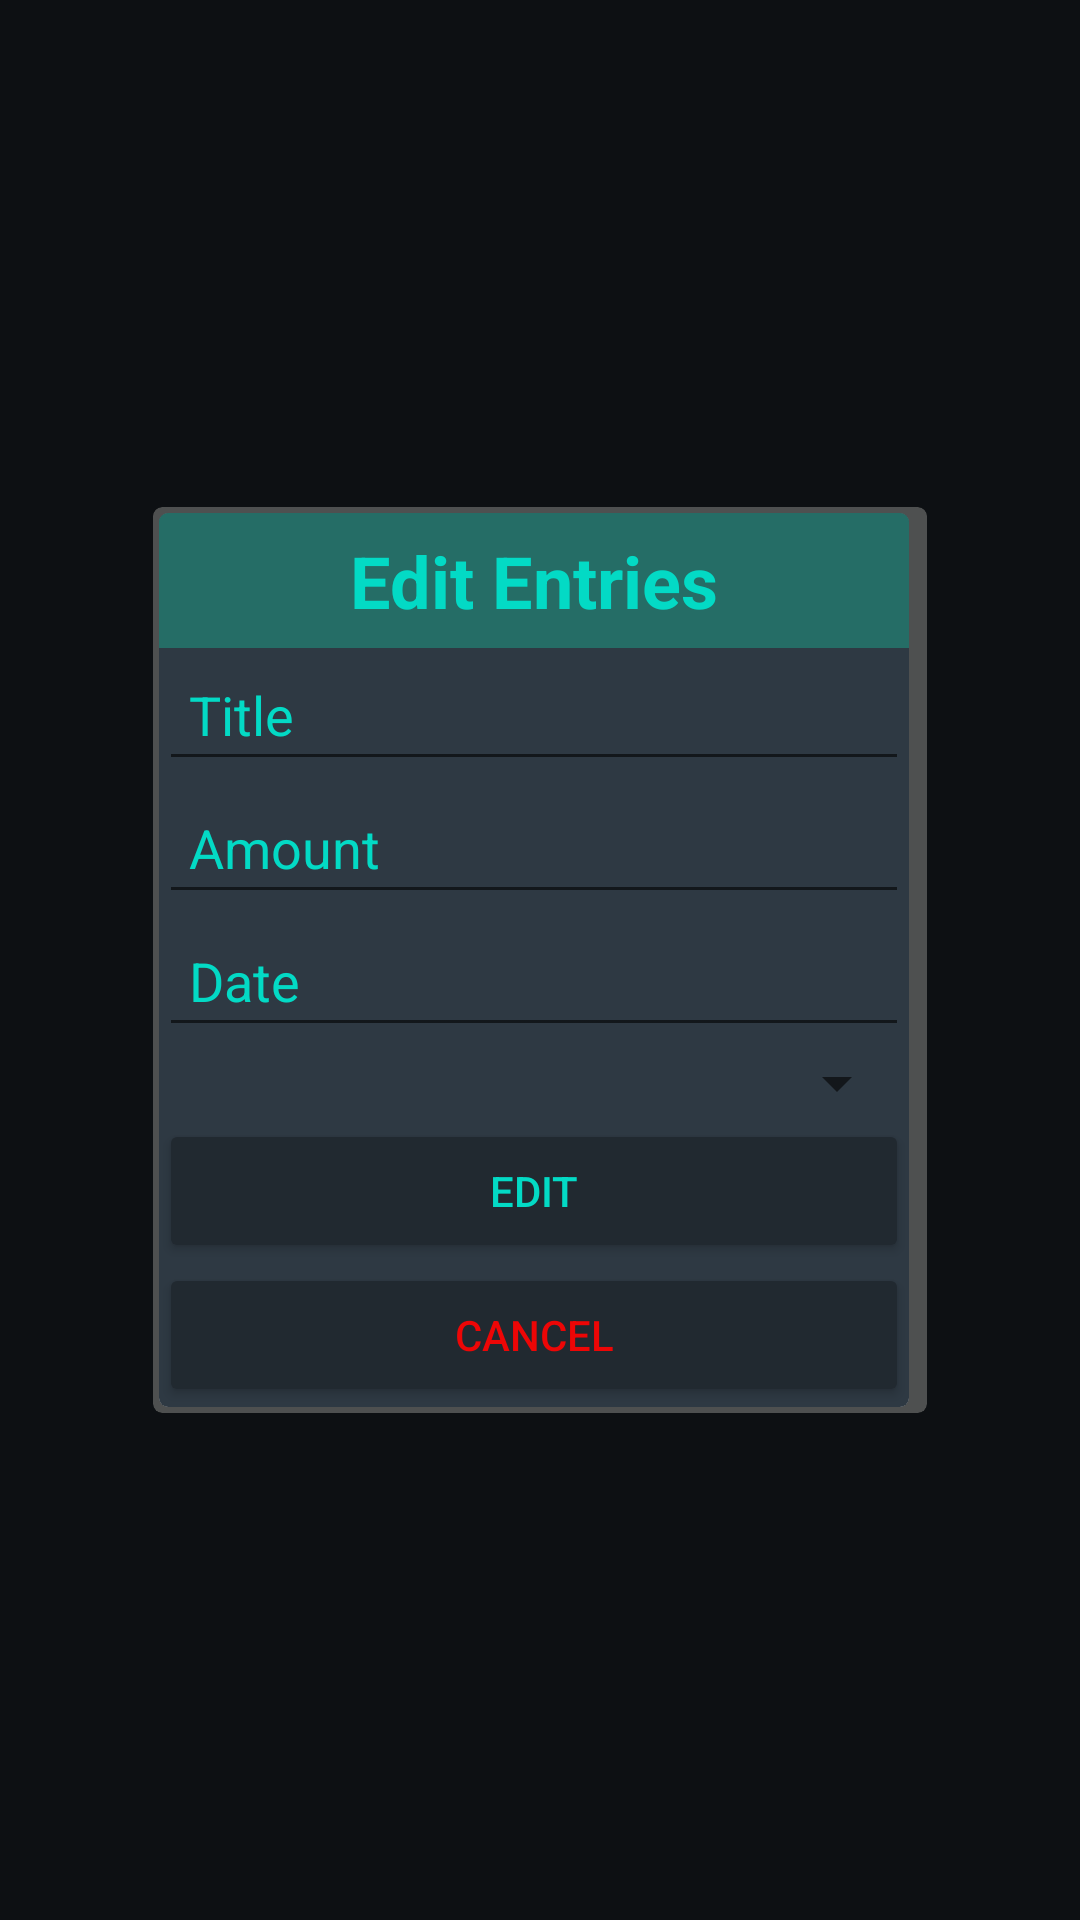

Layout XML and referenced resources for this Android screen:
<!-- AndroidManifest.xml: application theme Theme.BudgetApp -->
<!-- res/layout/activity_edit_entries.xml -->
<?xml version="1.0" encoding="utf-8"?>
<androidx.constraintlayout.widget.ConstraintLayout
    xmlns:android="http://schemas.android.com/apk/res/android"
    xmlns:app="http://schemas.android.com/apk/res-auto"
    xmlns:tools="http://schemas.android.com/tools"
    android:id="@+id/popup_window_background"
    android:layout_width="match_parent"
    android:layout_height="match_parent"
    tools:context=".EditEntries"
    android:background="?backgroundColor"
    android:padding="10dp">


    <androidx.cardview.widget.CardView
        android:id="@+id/popup_window_view_with_border"
        android:layout_width="258dp"
        android:layout_height="wrap_content"
        android:layout_centerHorizontal="true"
        android:layout_centerVertical="true"
        app:cardBackgroundColor="@color/light_grey"
        app:cardCornerRadius="3dp"
        app:cardElevation="0dp"
        app:cardMaxElevation="0dp"
        app:cardPreventCornerOverlap="false"
        app:layout_constraintBottom_toBottomOf="parent"
        app:layout_constraintLeft_toLeftOf="parent"
        app:layout_constraintRight_toRightOf="parent"
        app:layout_constraintTop_toTopOf="parent">

        <androidx.cardview.widget.CardView
            android:id="@+id/popup_window_view"
            android:layout_width="wrap_content"
            android:layout_height="wrap_content"
            android:layout_centerInParent="true"
            android:layout_margin="2dp"
            app:cardBackgroundColor="@android:color/white"
            app:cardCornerRadius="3dp"
            app:cardElevation="0dp"
            app:cardMaxElevation="0dp"
            app:cardPreventCornerOverlap="false">

            <androidx.constraintlayout.widget.ConstraintLayout
                android:id="@+id/popup_window_background_container"
                android:layout_width="250dp"
                android:layout_height="wrap_content"
                android:layout_centerInParent="true"
                android:background="?windowColor"
                android:minHeight="170dp">

                <androidx.appcompat.widget.AppCompatTextView
                    android:id="@+id/popup_window_title"
                    android:layout_width="match_parent"
                    android:layout_height="45dp"
                    android:background="?titleColor"
                    android:gravity="center"
                    android:text="Edit Entries"
                    android:textAlignment="center"
                    android:textColor="?textColor"
                    android:textSize="20sp"
                    android:textStyle="bold"
                    app:autoSizeMaxTextSize="24dp"
                    app:autoSizeTextType="uniform"
                    tools:ignore="MissingConstraints" />

                <androidx.constraintlayout.widget.ConstraintLayout
                    android:layout_width="match_parent"
                    android:layout_height="wrap_content"
                    app:layout_constraintTop_toBottomOf="@+id/popup_window_title"
                    tools:ignore="UnknownId">

                    <androidx.appcompat.widget.AppCompatEditText
                        android:id="@+id/title"
                        android:layout_width="match_parent"
                        android:layout_height="wrap_content"
                        android:hint="Title"
                        android:padding="10dp"
                        app:layout_constraintTop_toTopOf="parent"
                        app:layout_constraintVertical_bias="0.677"
                        tools:ignore="MissingConstraints"
                        android:textColor="?textColor"
                        android:textColorHint="?textColor"
                        tools:layout_editor_absoluteX="0dp" />

                    <androidx.appcompat.widget.AppCompatEditText
                        android:id="@+id/amount"
                        android:layout_width="match_parent"
                        android:layout_height="wrap_content"
                        android:hint="Amount"
                        android:padding="10dp"
                        android:textColor="?textColor"
                        android:textColorHint="?textColor"
                        tools:ignore="MissingConstraints"
                        app:layout_constraintTop_toBottomOf="@+id/title"/>
                    <androidx.appcompat.widget.AppCompatEditText
                        android:id="@+id/date"
                        android:layout_width="match_parent"
                        android:layout_height="wrap_content"
                        android:hint="Date"
                        android:padding="10dp"
                        android:textColor="?textColor"
                        android:textColorHint="?textColor"
                        app:layout_constraintTop_toBottomOf="@+id/amount"/>
                    <androidx.appcompat.widget.AppCompatSpinner
                        android:id="@+id/categories"
                        android:layout_width="match_parent"
                        android:layout_height="wrap_content"
                        app:layout_constraintTop_toBottomOf="@id/date"
                        android:hint="Categories"
                        android:padding="10dp"
                        android:textColorHint="?textColor"
                        android:textColor="?textColor"
                        />
                    <androidx.appcompat.widget.AppCompatButton
                        android:id="@+id/edit"
                        android:layout_width="match_parent"
                        android:layout_height="wrap_content"
                        app:layout_constraintTop_toBottomOf="@id/categories"
                        android:text="Edit"
                        android:textColor="?textColor"
                        android:backgroundTint="?buttonColor"
                        />
                    <androidx.appcompat.widget.AppCompatButton
                        android:id="@+id/cancel"
                        android:layout_width="match_parent"
                        android:layout_height="wrap_content"
                        app:layout_constraintTop_toBottomOf="@id/edit"
                        android:backgroundTint="?buttonColor"
                        android:text="Cancel"
                        android:textColor="@color/red"/>
                </androidx.constraintlayout.widget.ConstraintLayout>

            </androidx.constraintlayout.widget.ConstraintLayout>

        </androidx.cardview.widget.CardView>
    </androidx.cardview.widget.CardView>

</androidx.constraintlayout.widget.ConstraintLayout>
<!-- resources referenced by this layout -->
<resources>
  <color name="light_grey">#4E5050</color>
  <color name="red">#ED0606</color>
  <style name="Theme.BudgetApp" parent="Theme.MaterialComponents.DayNight.DarkActionBar">
          
          <item name="colorPrimary">?backgroundColor</item>
          <item name="colorPrimaryVariant">?backgroundColor</item>
          <item name="colorOnPrimary">@color/white</item>
          
          <item name="colorSecondary">@color/teal_200</item>
          <item name="colorSecondaryVariant">@color/teal_700</item>
          <item name="colorOnSecondary">@color/black</item>
          
          <item name="android:statusBarColor" tools:targetApi="l">?attr/colorPrimaryVariant</item>
          
          <item name="backgroundColor">#0D1013</item>
          <item name="buttonColor">#212930</item>
          <item name="windowColor">#2E3943</item>
          <item name="progressColor">#3B4956</item>
          <item name="titleColor">#256D66</item>
          <item name="textColor">@color/teal_200</item>
          <item name="altTextColor">@color/teal_700</item>
      </style>
  <color name="white">#FFFFFFFF</color>
  <color name="teal_200">#FF03DAC5</color>
  <color name="teal_700">#FF018786</color>
  <color name="black">#202020</color>
</resources>
